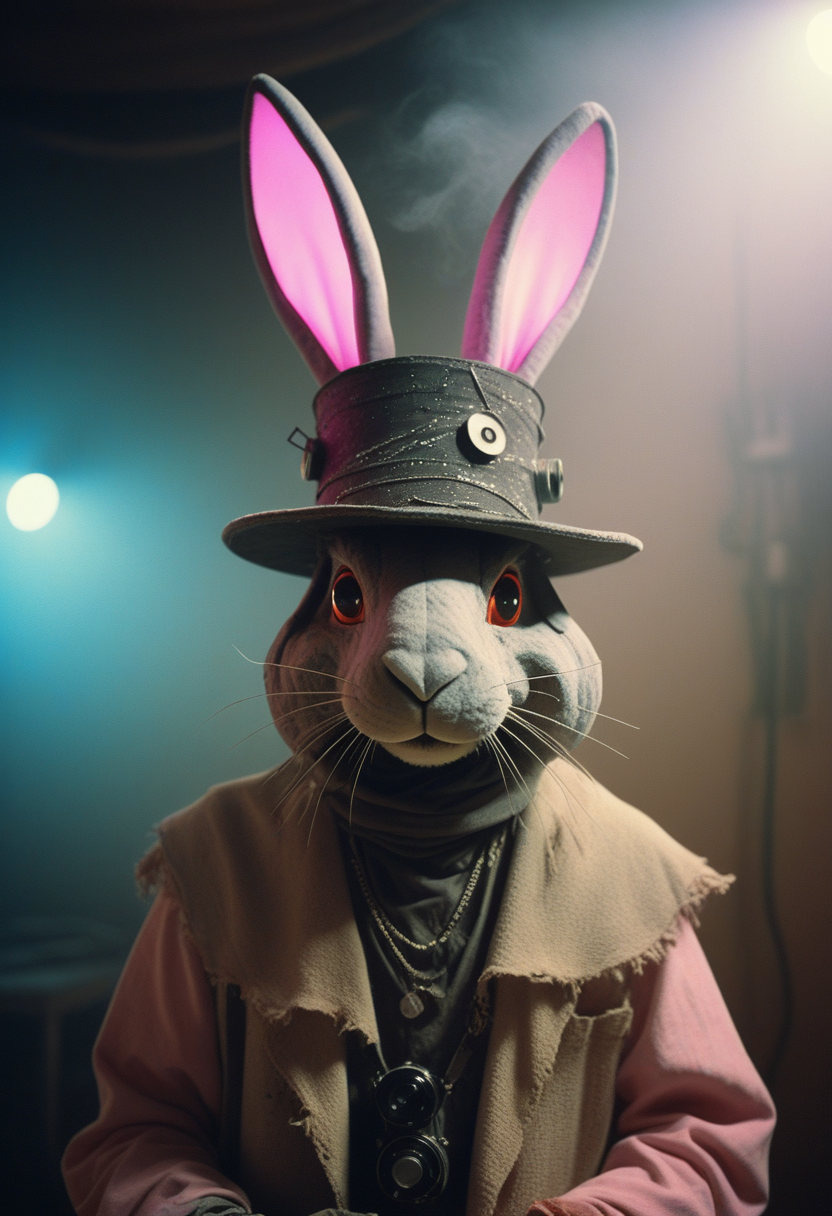
Generation parameters embedded in this image by AUTOMATIC1111 Stable Diffusion web UI or a fork of it (Forge, ...) (PNG 'parameters' text chunk):
Craft a captivating neon-pastel caption for a photo capturing the essence of a cyborg Bedouin sorcerer, defying expectations by conjuring a whimsical robot 'freak' from an oversized top hat. The peculiar figure emerges clad in a comically ill-fitted rabbit costume, set against a vintage, smoky backdrop.
 very detailed, atmospheric haze, Film grain, cinematic film still, shallow depth of field, highly detailed, high budget, cinemascope, moody, epic, OverallDetail, gorgeous, 2000s vintage RAW photo, photorealistic, candid camera, color graded cinematic, eye catchlights, atmospheric lighting, skin pores, imperfections, natural, shallow dof
Negative prompt:  
Steps: 22, Sampler: Euler a, CFG scale: 3.5, Seed: 1548854703, Size: 832x1216, Model hash: ccbf759201, Model: AIPG add X, VAE hash: 235745af8d, VAE: madebyollinsdxl-vae-fp16-fix.safetensors, ENSD: 2828, Discard penultimate sigma: True, SGM noise multiplier: True, Version: f0.0.17v1.8.0rc-latest-276-g29be1da7